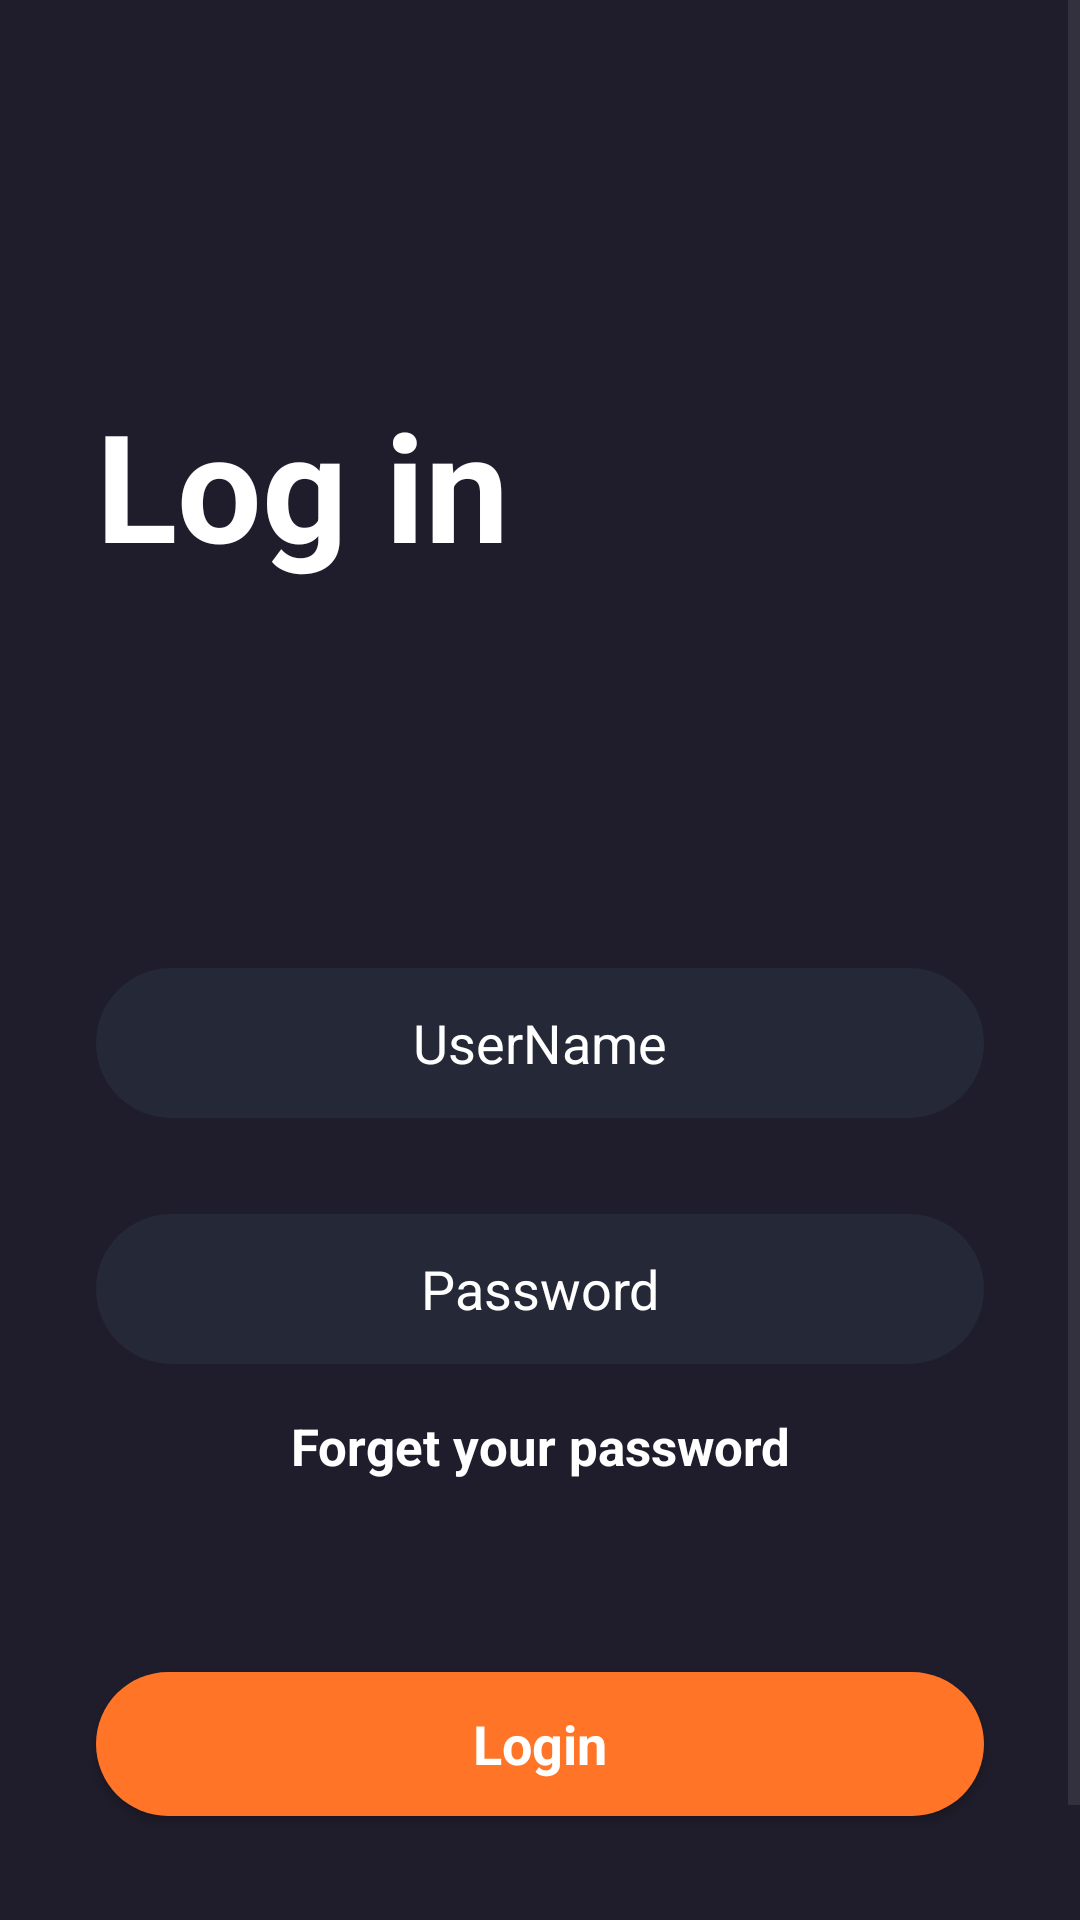

The Android layout XML behind this screen, and the referenced resources:
<!-- AndroidManifest.xml: application theme Theme.MobiFlix -->
<!-- res/layout/activity_login.xml -->
<?xml version="1.0" encoding="utf-8"?>
<androidx.constraintlayout.widget.ConstraintLayout xmlns:android="http://schemas.android.com/apk/res/android"
    xmlns:app="http://schemas.android.com/apk/res-auto"
    xmlns:tools="http://schemas.android.com/tools"
    android:id="@+id/main"
    android:layout_width="match_parent"
    android:layout_height="match_parent"
    android:background="@color/main_color"
    tools:context=".LoginActivity">

    <ScrollView
        android:layout_width="match_parent"
        android:layout_height="match_parent">

        <LinearLayout
            android:layout_width="match_parent"
            android:layout_height="wrap_content"
            android:orientation="vertical" >

            <TextView
                android:id="@+id/textView7"
                android:layout_width="match_parent"
                android:layout_height="wrap_content"
                android:text="Log in"
                android:textSize="50sp"
                android:textColor="@color/white"
                android:layout_marginTop="128dp"
                android:layout_marginStart="32dp"
                android:textStyle="bold"/>

            <EditText
                android:id="@+id/userNameET"
                android:layout_width="match_parent"
                android:layout_height="50dp"
                android:ems="10"
                android:textColor="@color/white"
                android:textAlignment="center"
                android:hint="UserName"
                android:textColorHint="@color/white"
                android:background="@drawable/edittext_background"
                android:layout_marginTop="128dp"
                android:layout_marginStart="32dp"
                android:layout_marginEnd="32dp"
                android:inputType="text" />

            <EditText
                android:id="@+id/passwordET"
                android:layout_width="match_parent"
                android:layout_height="50dp"
                android:ems="10"
                android:textColor="@color/white"
                android:textAlignment="center"
                android:hint="Password"
                android:textColorHint="@color/white"
                android:background="@drawable/edittext_background"
                android:layout_marginTop="32dp"
                android:layout_marginStart="32dp"
                android:layout_marginEnd="32dp"
                android:inputType="textPassword" />

            <TextView
                android:id="@+id/forgetPassTVBTN"
                android:layout_width="match_parent"
                android:layout_height="wrap_content"
                android:layout_marginTop="16dp"
                android:clickable="true"
                android:text="Forget your password"
                android:textAlignment="center"
                android:textColor="@color/white"
                android:textSize="17sp"
                android:textStyle="bold" />

            <androidx.appcompat.widget.AppCompatButton
                android:id="@+id/loginBTN"
                style="@android:style/Widget.Button"
                android:layout_marginTop="64dp"
                android:layout_marginStart="32dp"
                android:layout_marginEnd="32dp"
                android:background="@drawable/orange_button_background"
                android:textSize="18dp"
                android:textStyle="bold"
                android:textColor="@color/white"
                android:layout_width="match_parent"
                android:layout_height="wrap_content"
                android:text="Login" />

            <TextView
                android:id="@+id/dontHaveAccTVBTN"
                android:layout_width="match_parent"
                android:layout_height="wrap_content"
                android:layout_marginTop="32dp"
                android:clickable="true"
                android:text="Don't have an account"
                android:textAlignment="center"
                android:textColor="@color/white"
                android:textSize="16sp" />

            <TextView
                android:id="@+id/registerTVBTN"
                android:layout_width="match_parent"
                android:layout_height="wrap_content"
                android:clickable="true"
                android:text="Register now"
                android:textAlignment="center"
                android:textColor="@color/white"
                android:textSize="16sp" />


        </LinearLayout>
    </ScrollView>

</androidx.constraintlayout.widget.ConstraintLayout>
<!-- resources referenced by this layout -->
<resources>
  <color name="main_color">#1F1D2B</color>
  <color name="white">#FFFFFFFF</color>
  <!-- drawable edittext_background (drawable) -->
  <?xml version="1.0" encoding="utf-8"?>
  <selector xmlns:android="http://schemas.android.com/apk/res/android">
      <item>
          <shape android:shape="rectangle">
              <solid android:color="@color/dark_blue"/>
              <corners android:radius="50dp"/> 
          </shape>
      </item>
  </selector>
  <!-- drawable orange_button_background (drawable) -->
  <?xml version="1.0" encoding="utf-8"?>
  <selector xmlns:android="http://schemas.android.com/apk/res/android">
  <item>
      <shape>
          <solid android:color="@color/orange"/>
          <corners android:radius="50dp"/>
      </shape>
  </item>
  </selector>
  <style name="Theme.MobiFlix" parent="Base.Theme.MobiFlix" />
  <color name="dark_blue">#252836</color>
  <color name="orange">#FF7427</color>
  <style name="Base.Theme.MobiFlix" parent="Theme.Material3.DayNight.NoActionBar">
          
          
          <item name="colorPrimaryDark">@color/main_color</item>
      </style>
</resources>
